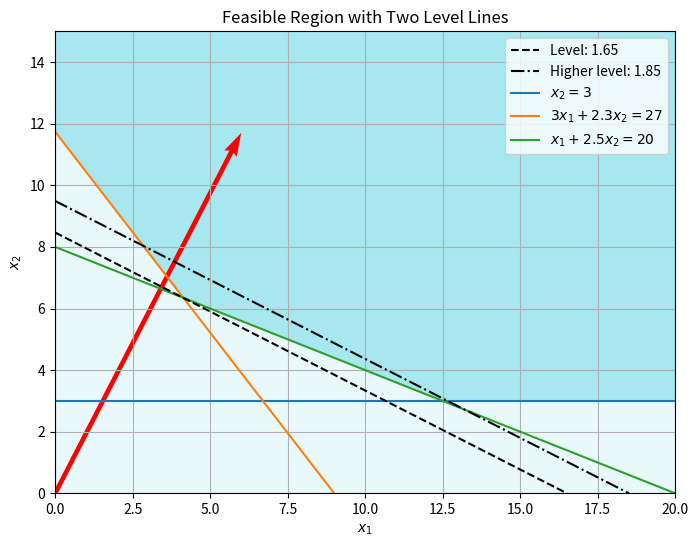

Source code (Python):
import numpy as np
import matplotlib.pyplot as plt
from matplotlib.lines import Line2D

# Define the grid for plotting
x1 = np.linspace(0, 20, 500)
x2 = np.linspace(0, 15, 500)
X1, X2 = np.meshgrid(x1, x2)

# Define the constraints
c1 = X2 >= 3
c2 = 3 * X1 + 2.3 * X2 >= 27
c3 = X1 + 2.5 * X2 >= 20
feasible = c1 & c2 & c3

# Compute intersection of the two lines for base level
A = np.array([[3, 2.3], [1, 2.5]])
b = np.array([27, 20])
x_int = np.linalg.solve(A, b)
base_level = 0.1 * x_int[0] + 0.195 * x_int[1]

# Define a slightly higher level
higher_level = base_level + 0.2

# Plotting
plt.figure(figsize=(8, 6))
plt.contourf(X1, X2, feasible, levels=[-0.5, 0.5, 1.5], colors=['#e0f7fa', '#80deea'], alpha=0.7)

# Plot constraint lines
plt.plot(x1, np.full_like(x1, 3), label=r'$x_2 = 3$')
plt.plot(x1, (27 - 3 * x1) / 2.3, label=r'$3x_1 + 2.3x_2 = 27$')
plt.plot(x1, (20 - x1) / 2.5, label=r'$x_1 + 2.5x_2 = 20$')

# Plot level lines
plt.contour(X1, X2, 0.1 * X1 + 0.195 * X2, levels=[base_level], linestyles='--', colors='black')
plt.contour(X1, X2, 0.1 * X1 + 0.195 * X2, levels=[higher_level], linestyles='-.', colors='black')

# Dummy legend entries for level lines
line1 = Line2D([0], [0], color='black', linestyle='--',
               label=f'Level: {base_level:.2f}')
line2 = Line2D([0], [0], color='black', linestyle='-.',
               label=f'Higher level: {higher_level:.2f}')

# Plot magnified gradient
grad = np.array([0.1, 0.195])
plt.quiver(0, 0, *(grad * 60 ), scale=1, scale_units='xy', angles='xy',
           color='red')

# Final settings
plt.xlim(0, 20)
plt.ylim(0, 15)
plt.xlabel(r'$x_1$')
plt.ylabel(r'$x_2$')
plt.title('Feasible Region with Two Level Lines')
handles, labels = plt.gca().get_legend_handles_labels()
plt.legend(handles=[line1, line2] + handles, loc='upper right')
plt.grid(True)
plt.show()
